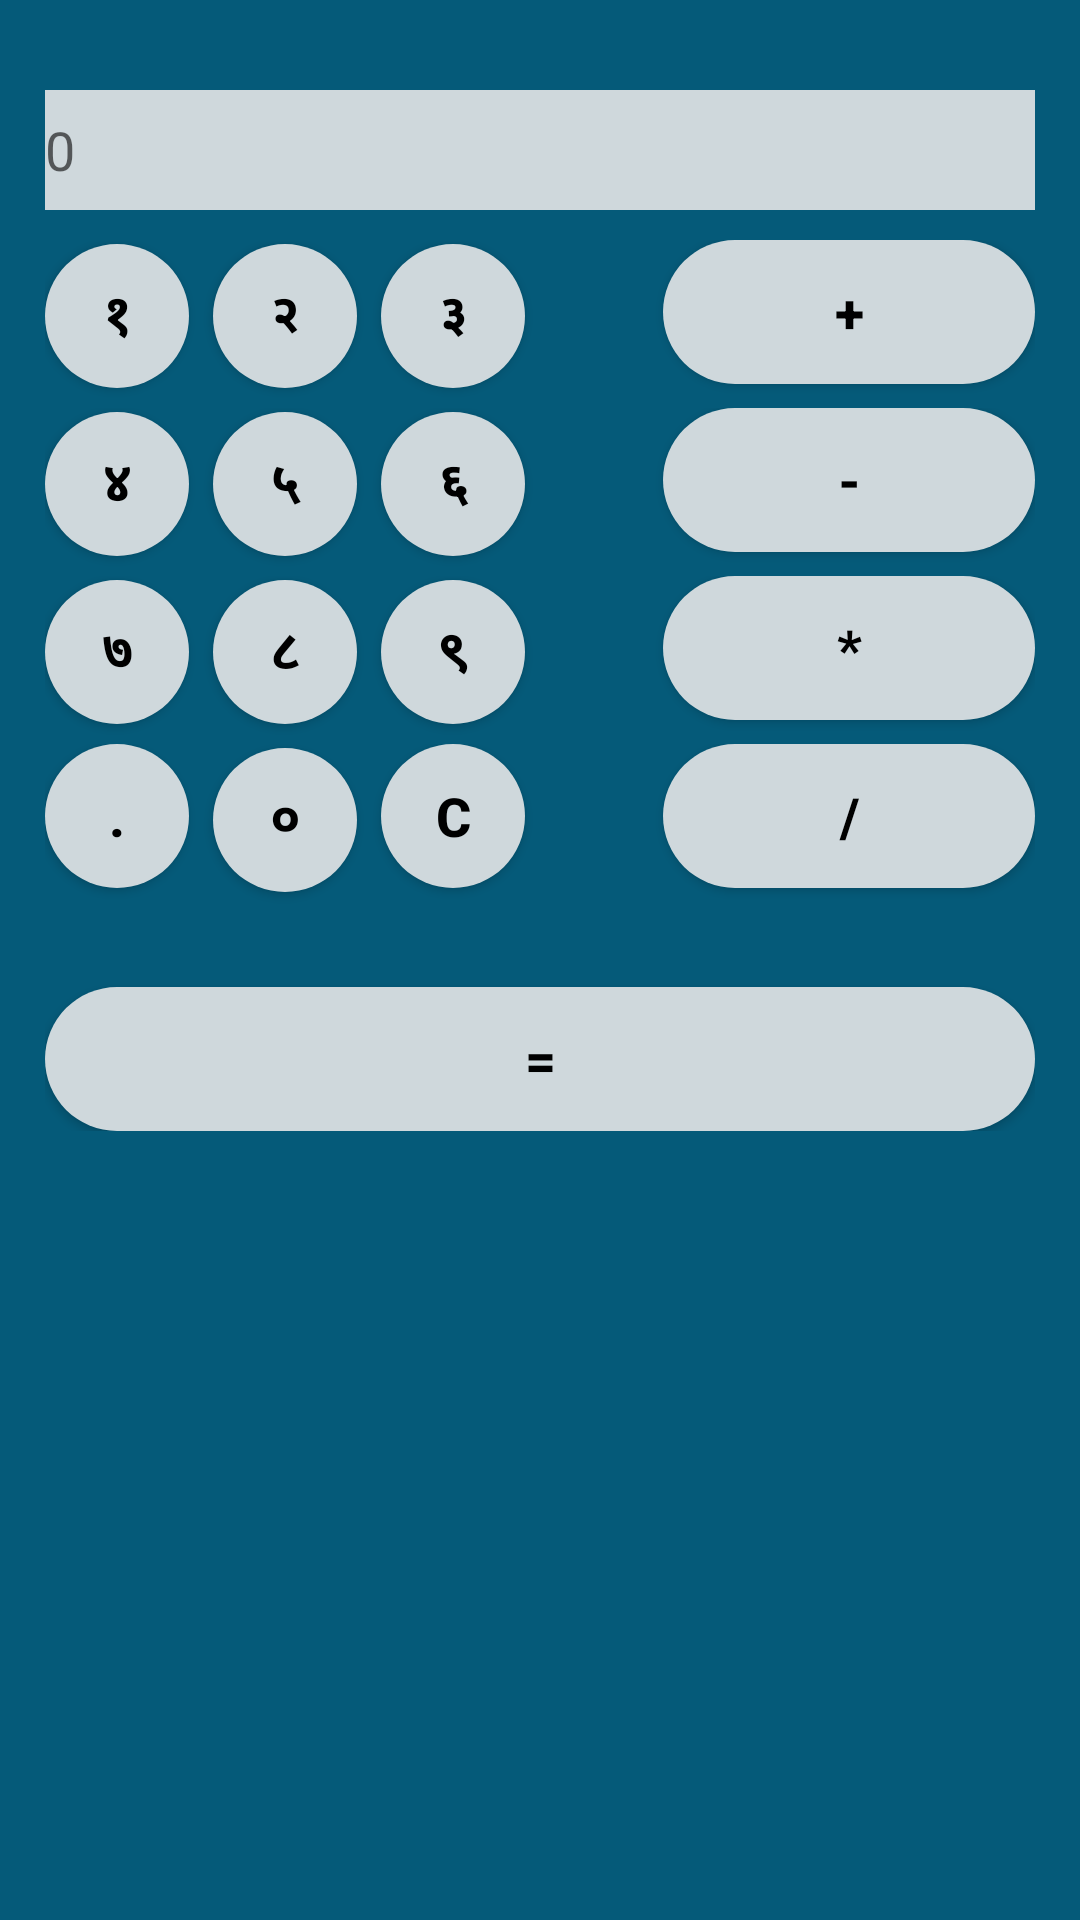

Reconstruct the res/layout file that produces this screen, plus the resources it refers to.
<!-- AndroidManifest.xml: application theme AppThemeMain -->
<!-- res/layout/activity_calculator.xml -->
<?xml version="1.0" encoding="utf-8"?>
<RelativeLayout xmlns:android="http://schemas.android.com/apk/res/android"
    xmlns:app="http://schemas.android.com/apk/res-auto"
    xmlns:tools="http://schemas.android.com/tools"
    android:layout_width="match_parent"
    android:layout_height="match_parent"
    android:background="@color/colorPrimary"
    tools:context="project.lenovo.slidewalkthroughdemo.Calculator">

    <LinearLayout
        android:layout_width="match_parent"
        android:layout_height="wrap_content"
        android:layout_alignParentLeft="true"
        android:layout_alignParentStart="true"
        android:layout_alignParentTop="true"
        android:layout_marginLeft="15dp"
        android:layout_marginRight="15dp"
        android:orientation="vertical">

        <EditText
            android:id="@+id/edt1"
            android:layout_width="match_parent"
            android:layout_height="40dp"
            android:layout_marginTop="30dp"
            android:background="@color/white"
            android:hint="0"
            android:inputType="number"/>

        <LinearLayout
            android:layout_width="match_parent"
            android:layout_height="wrap_content"
            android:layout_marginTop="10dp"
            android:orientation="horizontal">

            <Button
                android:id="@+id/button1"
                style="?android:attr/buttonStyleSmall"
                android:layout_width="wrap_content"
                android:layout_height="wrap_content"
                android:layout_marginBottom="8dp"
                android:layout_toStartOf="@+id/button4"
                android:background="@drawable/custome_button"
                android:text="@string/one"
                android:textColor="#000000"
                android:textSize="18sp"
                android:textStyle="bold" />

            <Button
                android:id="@+id/button2"
                style="?android:attr/buttonStyleSmall"
                android:layout_width="wrap_content"
                android:layout_height="wrap_content"
                android:layout_marginBottom="8dp"
                android:layout_marginLeft="8dp"
                android:background="@drawable/custome_button"
                android:text="@string/two"
                android:textColor="@android:color/background_dark"
                android:textSize="18sp"
                android:textStyle="bold" />

            <Button
                android:id="@+id/button3"
                style="?android:attr/buttonStyleSmall"
                android:layout_width="wrap_content"
                android:layout_height="wrap_content"
                android:layout_marginBottom="8dp"
                android:layout_marginLeft="8dp"
                android:background="@drawable/custome_button"
                android:text="@string/three"
                android:textColor="#000000"
                android:textSize="18sp"
                android:textStyle="bold" />

            <Button
                android:id="@+id/buttonadd"
                style="?android:attr/buttonStyleSmall"
                android:layout_width="match_parent"
                android:layout_height="wrap_content"
                android:layout_marginBottom="8dp"
                android:layout_marginLeft="30dp"
                android:layout_marginStart="46dp"
                android:layout_toRightOf="@+id/button3"
                android:background="@drawable/custome_button"
                android:text="+"
                android:textColor="@android:color/black"
                android:textSize="18sp"
                android:textStyle="bold"/>

        </LinearLayout>

        <LinearLayout
            android:layout_width="match_parent"
            android:layout_height="wrap_content"
            android:orientation="horizontal">

            <Button
                android:id="@+id/button4"
                style="?android:attr/buttonStyleSmall"
                android:layout_width="wrap_content"
                android:layout_height="wrap_content"
                android:layout_marginBottom="8dp"
                android:layout_toStartOf="@+id/button4"
                android:background="@drawable/custome_button"
                android:text="@string/four"
                android:textColor="@android:color/black"
                android:textSize="18sp"
                android:textStyle="bold" />

            <Button
                android:id="@+id/button5"
                style="?android:attr/buttonStyleSmall"
                android:layout_width="wrap_content"
                android:layout_height="wrap_content"
                android:layout_marginBottom="8dp"
                android:layout_marginLeft="8dp"
                android:background="@drawable/custome_button"
                android:text="@string/five"
                android:textColor="@android:color/black"
                android:textSize="18sp"
                android:textStyle="bold" />

            <Button
                android:id="@+id/button6"
                style="?android:attr/buttonStyleSmall"
                android:layout_width="wrap_content"
                android:layout_height="wrap_content"
                android:layout_marginBottom="8dp"
                android:layout_marginLeft="8dp"
                android:background="@drawable/custome_button"
                android:text="@string/six"
                android:textColor="@android:color/black"
                android:textSize="18sp"
                android:textStyle="bold" />

            <Button
                android:id="@+id/buttonsub"
                style="?android:attr/buttonStyleSmall"
                android:layout_width="match_parent"
                android:layout_height="wrap_content"
                android:layout_marginBottom="8dp"
                android:layout_marginLeft="30dp"
                android:layout_marginStart="46dp"
                android:background="@drawable/custome_button"
                android:text="-"
                android:textColor="@android:color/black"
                android:textSize="18sp"
                android:textStyle="bold"/>

        </LinearLayout>

        <LinearLayout
            android:layout_width="match_parent"
            android:layout_height="wrap_content"
            android:orientation="horizontal">

            <Button
                android:id="@+id/button7"
                style="?android:attr/buttonStyleSmall"
                android:layout_width="wrap_content"
                android:layout_height="wrap_content"
                android:layout_marginBottom="8dp"
                android:layout_toStartOf="@+id/button4"
                android:background="@drawable/custome_button"
                android:text="@string/seven"
                android:textColor="@android:color/black"
                android:textSize="18sp"
                android:textStyle="bold" />

            <Button
                android:id="@+id/button8"
                style="?android:attr/buttonStyleSmall"
                android:layout_width="wrap_content"
                android:layout_height="wrap_content"
                android:layout_marginBottom="8dp"
                android:layout_marginLeft="8dp"
                android:background="@drawable/custome_button"
                android:text="@string/eight"
                android:textColor="@android:color/black"
                android:textSize="18sp"
                android:textStyle="bold" />

            <Button
                android:id="@+id/button9"
                style="?android:attr/buttonStyleSmall"
                android:layout_width="wrap_content"
                android:layout_height="wrap_content"
                android:layout_marginBottom="8dp"
                android:layout_marginLeft="8dp"
                android:background="@drawable/custome_button"
                android:text="@string/nine"
                android:textColor="@android:color/black"
                android:textSize="18sp"
                android:textStyle="bold" />

            <Button
                android:id="@+id/buttonmul"
                style="?android:attr/buttonStyleSmall"
                android:layout_width="match_parent"
                android:layout_height="wrap_content"
                android:layout_marginBottom="8dp"
                android:layout_marginLeft="30dp"
                android:layout_marginStart="46dp"
                android:background="@drawable/custome_button"
                android:text="*"
                android:textColor="@android:color/black"
                android:textSize="18sp"
                android:textStyle="bold"/>

        </LinearLayout>

        <LinearLayout
            android:layout_width="match_parent"
            android:layout_height="wrap_content"
            android:orientation="horizontal">

            <Button
                android:id="@+id/buttondot"
                style="?android:attr/buttonStyleSmall"
                android:layout_width="wrap_content"
                android:layout_height="wrap_content"
                android:layout_marginBottom="8dp"
                android:layout_toStartOf="@+id/button4"
                android:background="@drawable/custome_button"
                android:text="."
                android:textColor="@android:color/black"
                android:textSize="18sp"
                android:textStyle="bold"/>

            <Button
                android:id="@+id/button0"
                style="?android:attr/buttonStyleSmall"
                android:layout_width="wrap_content"
                android:layout_height="wrap_content"
                android:layout_marginBottom="8dp"
                android:layout_marginLeft="8dp"
                android:background="@drawable/custome_button"
                android:text="@string/ten"
                android:textColor="@android:color/black"
                android:textSize="18sp"
                android:textStyle="bold" />

            <Button
                android:id="@+id/buttonc"
                style="?android:attr/buttonStyleSmall"
                android:layout_width="wrap_content"
                android:layout_height="wrap_content"
                android:layout_centerHorizontal="true"
                android:layout_marginBottom="8dp"
                android:layout_marginLeft="8dp"
                android:background="@drawable/custome_button"
                android:text="C"
                android:textColor="@android:color/black"
                android:textSize="18sp"
                android:textStyle="bold"/>

            <Button
                android:id="@+id/buttondiv"
                style="?android:attr/buttonStyleSmall"
                android:layout_width="match_parent"
                android:layout_height="wrap_content"
                android:layout_marginBottom="8dp"
                android:layout_marginLeft="30dp"
                android:layout_marginStart="46dp"
                android:background="@drawable/custome_button"
                android:text="/"
                android:textColor="@android:color/black"
                android:textSize="18sp"
                android:textStyle="bold"/>

        </LinearLayout>


        <Button
            android:id="@+id/buttoneql"
            android:layout_width="match_parent"
            android:layout_height="wrap_content"
            android:layout_marginTop="25dp"
            android:background="@drawable/custome_button"
            android:text="="
            android:textAlignment="center"
            android:textColor="@android:color/black"
            android:textSize="18sp"
            android:textStyle="bold"/>

    </LinearLayout>

</RelativeLayout>
<!-- resources referenced by this layout -->
<resources>
  <color name="colorPrimary">#055a79</color>
  <color name="white">#cfd8dc</color>
  <!-- drawable custome_button (drawable) -->
  <?xml version="1.0" encoding="utf-8"?>
  <shape xmlns:android="http://schemas.android.com/apk/res/android"
      android:shape="rectangle">
      <solid
          android:color="@color/white"/>
      <corners
          android:radius="100dp" />
      <padding
          android:left="10dp"
          android:top="10dp"
          android:right="10dp"
          android:bottom="10dp" />
  </shape>
  <string name="eight">८</string>
  <string name="five">५</string>
  <string name="four">४</string>
  <string name="nine">९</string>
  <string name="one">१ </string>
  <string name="seven">७</string>
  <string name="six">६</string>
  <string name="ten">०</string>
  <string name="three">३ </string>
  <string name="two">२</string>
  <style name="AppThemeMain" parent="Theme.AppCompat.Light.DarkActionBar">
          
          <item name="colorPrimary">@color/colorPrimary</item>
          <item name="colorPrimaryDark">@color/colorPrimaryDark</item>
          <item name="colorAccent">@color/colorAccent</item>
      </style>
  <color name="colorPrimaryDark">#1a237e</color>
  <color name="colorAccent">#0683b1</color>
</resources>
